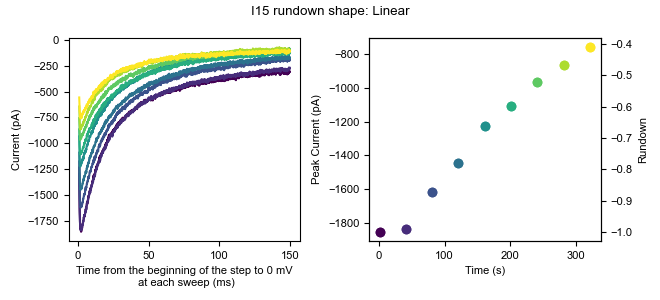

Values plotted in this chart, from the file beside it:
0, 1, 2, 3, 4, 5, 6, 7, 8
-4.415, -7.566, -3.647, 5.749, 8.299, -5.377, 0.3272, -3.372, -15.14
3.472, 1.898, 18.44, 5.748, 19.34, 4.087, -10.71, 4.515, -5.674
0.3172, -7.566, 5.818, 5.749, -4.321, -10.11, -1.25, -12.84, -16.72
0.3172, -5.989, 13.7, 7.326, 16.19, 4.087, 0.3272, -8.104, -11.98
-5.993, -7.566, 5.818, 4.171, 13.03, -5.377, -4.405, -8.104, -13.56
-5.993, -15.45, -3.647, -6.871, 9.876, -10.11, -7.56, -11.26, -24.6
-7.57, -5.989, -8.379, 5.749, 6.721, -6.955, -1.25, -9.682, -5.674
-2.838, -13.88, 4.24, -6.871, 11.45, 2.509, 1.904, -9.682, -8.829
0.3162, 5.053, 12.13, -8.449, 9.876, -3.801, 1.904, -9.682, 6.945
-9.148, 12.94, 16.86, 10.48, 11.45, 4.087, 8.214, 6.093, -2.519
5.049, 16.1, 13.7, 15.21, 16.19, -3.8, 3.482, 2.938, -5.674
12.94, 14.52, 21.59, 8.904, 24.07, 5.665, 1.905, -8.104, 2.213
0.3172, 0.3212, 7.395, 10.48, 13.03, -6.955, 1.905, -17.57, -4.096
3.472, 3.476, 1.085, 12.06, 9.876, 7.242, 6.637, -0.2171, -7.251
9.781, 8.208, 7.394, 15.21, 20.92, 10.4, 5.059, 1.36, 13.25
1.894, 5.053, 15.28, 10.48, 22.5, 15.13, 9.791, 2.937, -8.829
6.627, 3.476, 23.17, 4.171, 22.5, 10.4, 8.214, -1.794, 13.25
-1.26, -9.144, 7.395, 4.171, 22.5, 15.13, -5.983, -6.527, -0.9422
-1.261, -9.144, 12.13, -6.871, 17.76, 2.509, -9.138, -8.104, -10.41
-5.993, -5.989, 2.662, -0.5619, 6.721, 2.509, -10.71, -9.682, 2.213
5.049, 1.898, 8.972, 10.48, 16.19, 8.819, 1.905, 1.36, 3.791
-7.57, -1.256, 5.818, 5.749, 5.144, 4.087, -1.25, -3.372, -2.519
-5.993, -7.566, 4.24, -0.5609, -1.166, 0.9316, -5.983, 1.361, 2.213
1.894, -1.257, 12.13, 1.016, 6.721, 2.509, 3.482, -6.527, -0.9422
12.94, 3.475, 18.44, 4.171, 19.34, 8.819, -2.828, 6.092, 13.25
8.204, -2.834, 4.24, 7.326, 11.45, 11.97, -5.983, 10.82, 3.791
5.049, -9.144, 18.44, 13.64, 9.876, -0.6454, -7.56, 4.515, -0.9422
-9.148, -7.567, 13.7, 2.593, 16.19, 2.509, -4.406, 1.36, -10.41
8.204, -1.257, 15.28, 12.06, 17.76, 15.13, 5.059, 9.248, -4.097
-9.148, -1.257, 1.085, -0.5609, 9.876, 2.509, 0.3272, -4.95, -13.56
3.472, 0.3212, 10.55, 7.326, 24.07, 0.9316, 6.637, 6.093, 5.368
-4.416, -2.834, 1.085, -3.716, 13.03, 0.9316, 0.3272, 2.938, 0.6348
-2.838, -5.989, 10.55, -2.138, 17.76, -2.222, -2.828, 4.516, -11.98
5.05, -1.256, 13.7, 4.171, 20.92, 0.9326, -2.827, -0.2171, -13.56
14.51, 9.785, 15.28, 12.06, 14.61, 11.97, 1.904, 7.67, -0.9422
5.049, 0.3212, -2.07, 4.171, 1.989, -5.378, -7.56, -6.527, -0.9422
-4.416, 3.476, 8.972, 1.016, 3.566, 4.087, -2.828, -4.95, -4.097
-7.57, 3.476, 8.973, 18.37, 17.76, -3.8, -2.827, 2.938, -2.519
1.894, 3.476, 12.13, 16.79, 17.76, 0.9316, 5.059, -4.949, 2.213
-7.57, -5.989, -5.225, 8.904, 5.144, -18, -2.828, -20.72, -18.29
-13.88, -7.566, -0.4922, -5.293, 8.299, -13.27, 8.215, -9.682, -10.41
-2.838, -1.257, 7.395, 1.016, 11.45, -3.8, 0.3272, 2.938, 2.213
16.09, 11.36, 23.17, 13.64, 19.34, 15.13, 1.905, 17.13, 6.946
-4.416, 1.898, 13.7, 8.903, 17.76, 7.241, -4.406, 9.247, 2.213
-9.148, -5.989, -0.4932, 7.326, 11.45, -5.378, -9.138, -3.372, -8.829
-20.19, -9.144, -0.4922, -6.871, -2.744, -10.11, -20.18, -9.682, -23.03
-5.993, -5.989, 10.55, -6.871, 0.4112, -11.69, -17.02, -9.682, -13.56
-7.57, -17.03, 7.395, -3.716, 6.721, -3.8, -10.71, -9.682, -0.9422
-5.993, -5.989, -3.647, -5.293, 8.299, -16.42, 1.905, -17.57, -13.56
-2.838, -12.3, -3.648, -0.5619, 0.4112, -21.15, -4.406, -11.26, -21.45
-9.148, -15.45, 4.24, 15.21, 0.4122, -6.955, -15.45, -8.104, -11.98
1.894, -5.989, 15.28, 12.06, 8.299, -2.223, -12.29, -8.104, -8.829
-13.88, -24.92, -0.4922, -3.716, -10.63, -32.19, -26.49, -20.72, -8.829
-1.26, -5.989, -5.225, 4.171, -10.63, -18, -5.983, -12.84, -11.98
-7.57, 0.3212, 5.818, 8.904, 1.989, -3.8, -7.56, -3.372, -0.9412
5.049, -10.72, 7.395, -0.5619, 9.876, -6.955, -4.406, -0.2171, -0.9422
6.626, -13.88, 4.24, 4.171, 6.721, -10.11, -2.828, -6.527, -4.097
1.895, -1.256, 12.13, -6.871, 16.19, 0.9316, -4.405, -6.527, -11.98
-13.88, -4.411, 12.13, -6.871, 11.45, -6.955, -4.405, -9.682, -13.56
-2.838, -2.834, 2.662, 2.593, 11.45, -6.955, 3.482, 7.67, -10.41
... 10,120 more rows
